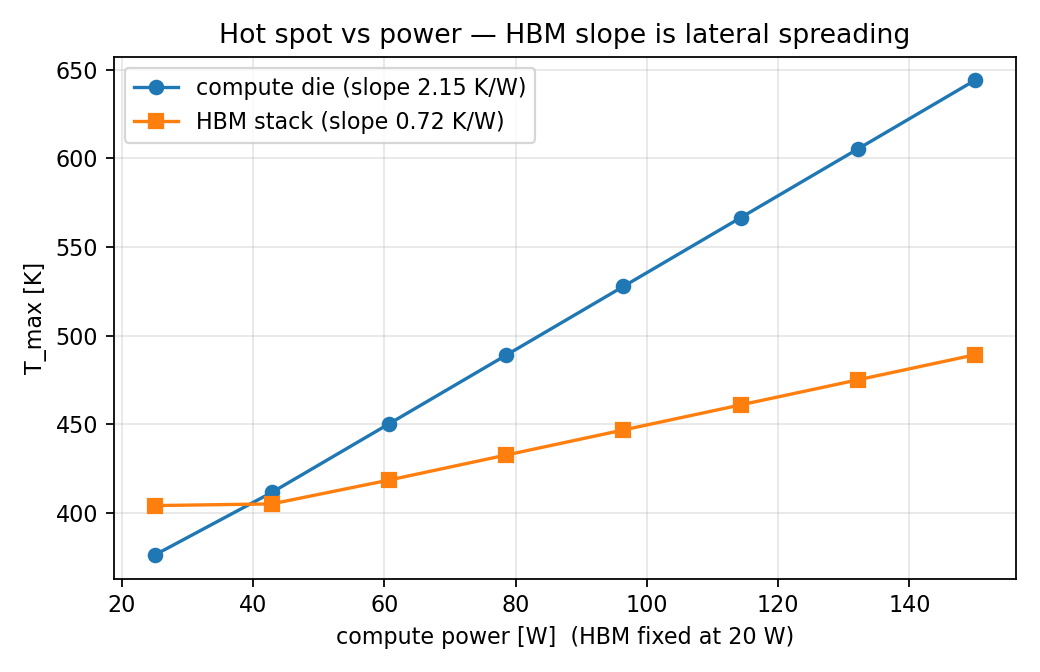

The data file committed next to this chart (first rows):
# chiplet-thermal power sweep (GPU, fp64, Jacobi)
# HBM power fixed at 20.0 W; sequential …, warm-started
P_compute_W, P_hbm_W, T_max_compute_K, T_max_hbm_K, hot_x_mm, hot_z_mm, iterations, converged, final_max_dT
25, 20, 376.4, 404.3, 4.275, 1.125, 155072, 1, 9.994e-07
42.86, 20, 411.7, 405.2, 14.28, 1.125, 42112, 1, 9.980e-07
60.71, 20, 450.4, 418.6, 14.82, 1.125, 39872, 1, 9.976e-07
78.57, 20, 489.1, 432.8, 15.03, 1.125, 38432, 1, 9.955e-07
96.43, 20, 527.8, 446.9, 15.12, 1.125, 37344, 1, 9.991e-07
114.3, 20, 566.5, 461, 15.18, 1.125, 36512, 1, 9.943e-07
132.1, 20, 605.3, 475.1, 15.22, 1.125, 35808, 1, 9.936e-07
150, 20, 644, 489.3, 15.22, 1.125, 35200, 1, 9.944e-07
